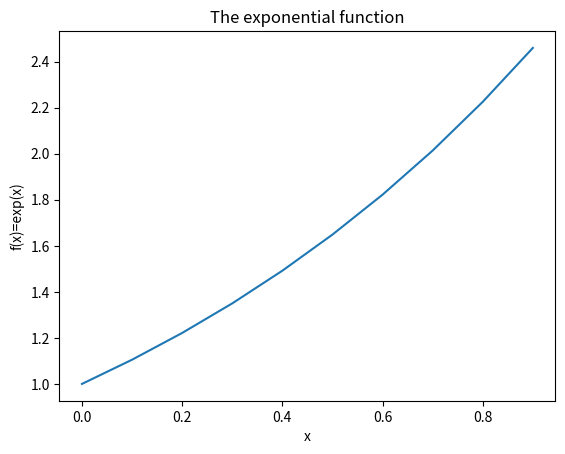

This figure's Python source:
## exercise 0.5.1
import numpy as np
import matplotlib.pyplot as plt

x = np.arange(0, 1, 0.1)
f = np.exp(x)

plt.figure()
plt.plot(x, f)
plt.xlabel('x')
plt.ylabel('f(x)=exp(x)')
plt.title('The exponential function')
plt.show()
